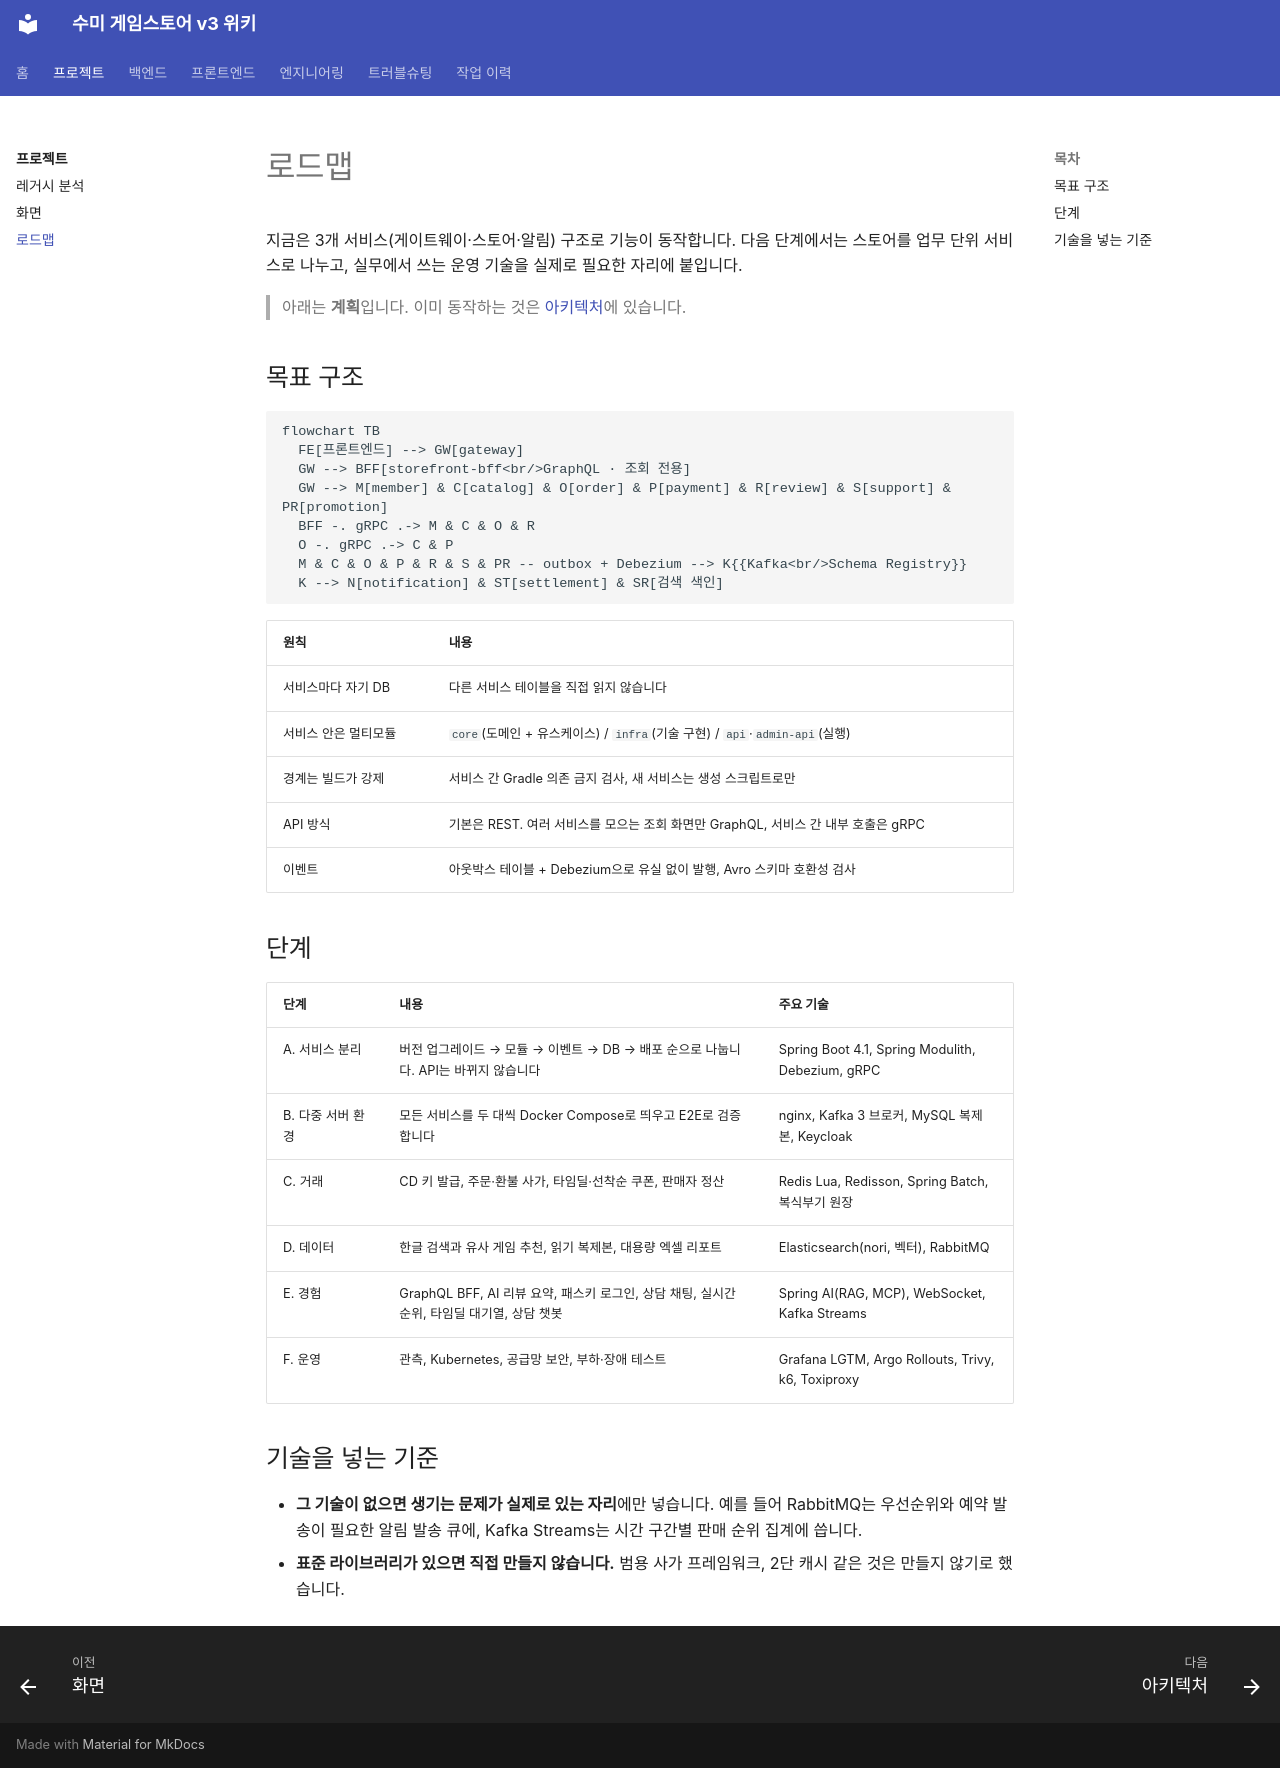

repository: hanej93/sumy-gamestore-wiki · page: overview/roadmap/index.html · generator: mkdocs

# 로드맵

지금은 3개 서비스(게이트웨이·스토어·알림) 구조로 기능이 동작합니다. 다음 단계에서는 스토어를 업무 단위 서비스로 나누고, 실무에서 쓰는 운영 기술을 실제로 필요한 자리에 붙입니다.

> 아래는 **계획**입니다. 이미 동작하는 것은 [아키텍처](../backend/architecture.md)에 있습니다.

## 목표 구조

```mermaid
flowchart TB
  FE[프론트엔드] --> GW[gateway]
  GW --> BFF[storefront-bff<br/>GraphQL · 조회 전용]
  GW --> M[member] & C[catalog] & O[order] & P[payment] & R[review] & S[support] & PR[promotion]
  BFF -. gRPC .-> M & C & O & R
  O -. gRPC .-> C & P
  M & C & O & P & R & S & PR -- outbox + Debezium --> K{{Kafka<br/>Schema Registry}}
  K --> N[notification] & ST[settlement] & SR[검색 색인]
```

| 원칙 | 내용 |
|---|---|
| 서비스마다 자기 DB | 다른 서비스 테이블을 직접 읽지 않습니다 |
| 서비스 안은 멀티모듈 | `core`(도메인 + 유스케이스) / `infra`(기술 구현) / `api`·`admin-api`(실행) |
| 경계는 빌드가 강제 | 서비스 간 Gradle 의존 금지 검사, 새 서비스는 생성 스크립트로만 |
| API 방식 | 기본은 REST. 여러 서비스를 모으는 조회 화면만 GraphQL, 서비스 간 내부 호출은 gRPC |
| 이벤트 | 아웃박스 테이블 + Debezium으로 유실 없이 발행, Avro 스키마 호환성 검사 |

## 단계

| 단계 | 내용 | 주요 기술 |
|---|---|---|
| A. 서비스 분리 | 버전 업그레이드 → 모듈 → 이벤트 → DB → 배포 순으로 나눕니다. API는 바뀌지 않습니다 | Spring Boot 4.1, Spring Modulith, Debezium, gRPC |
| B. 다중 서버 환경 | 모든 서비스를 두 대씩 Docker Compose로 띄우고 E2E로 검증합니다 | nginx, Kafka 3 브로커, MySQL 복제본, Keycloak |
| C. 거래 | CD 키 발급, 주문·환불 사가, 타임딜·선착순 쿠폰, 판매자 정산 | Redis Lua, Redisson, Spring Batch, 복식부기 원장 |
| D. 데이터 | 한글 검색과 유사 게임 추천, 읽기 복제본, 대용량 엑셀 리포트 | Elasticsearch(nori, 벡터), RabbitMQ |
| E. 경험 | GraphQL BFF, AI 리뷰 요약, 패스키 로그인, 상담 채팅, 실시간 순위, 타임딜 대기열, 상담 챗봇 | Spring AI(RAG, MCP), WebSocket, Kafka Streams |
| F. 운영 | 관측, Kubernetes, 공급망 보안, 부하·장애 테스트 | Grafana LGTM, Argo Rollouts, Trivy, k6, Toxiproxy |

## 기술을 넣는 기준
- **그 기술이 없으면 생기는 문제가 실제로 있는 자리**에만 넣습니다. 예를 들어 RabbitMQ는 우선순위와 예약 발송이 필요한 알림 발송 큐에, Kafka Streams는 시간 구간별 판매 순위 집계에 씁니다.
- **표준 라이브러리가 있으면 직접 만들지 않습니다.** 범용 사가 프레임워크, 2단 캐시 같은 것은 만들지 않기로 했습니다.
